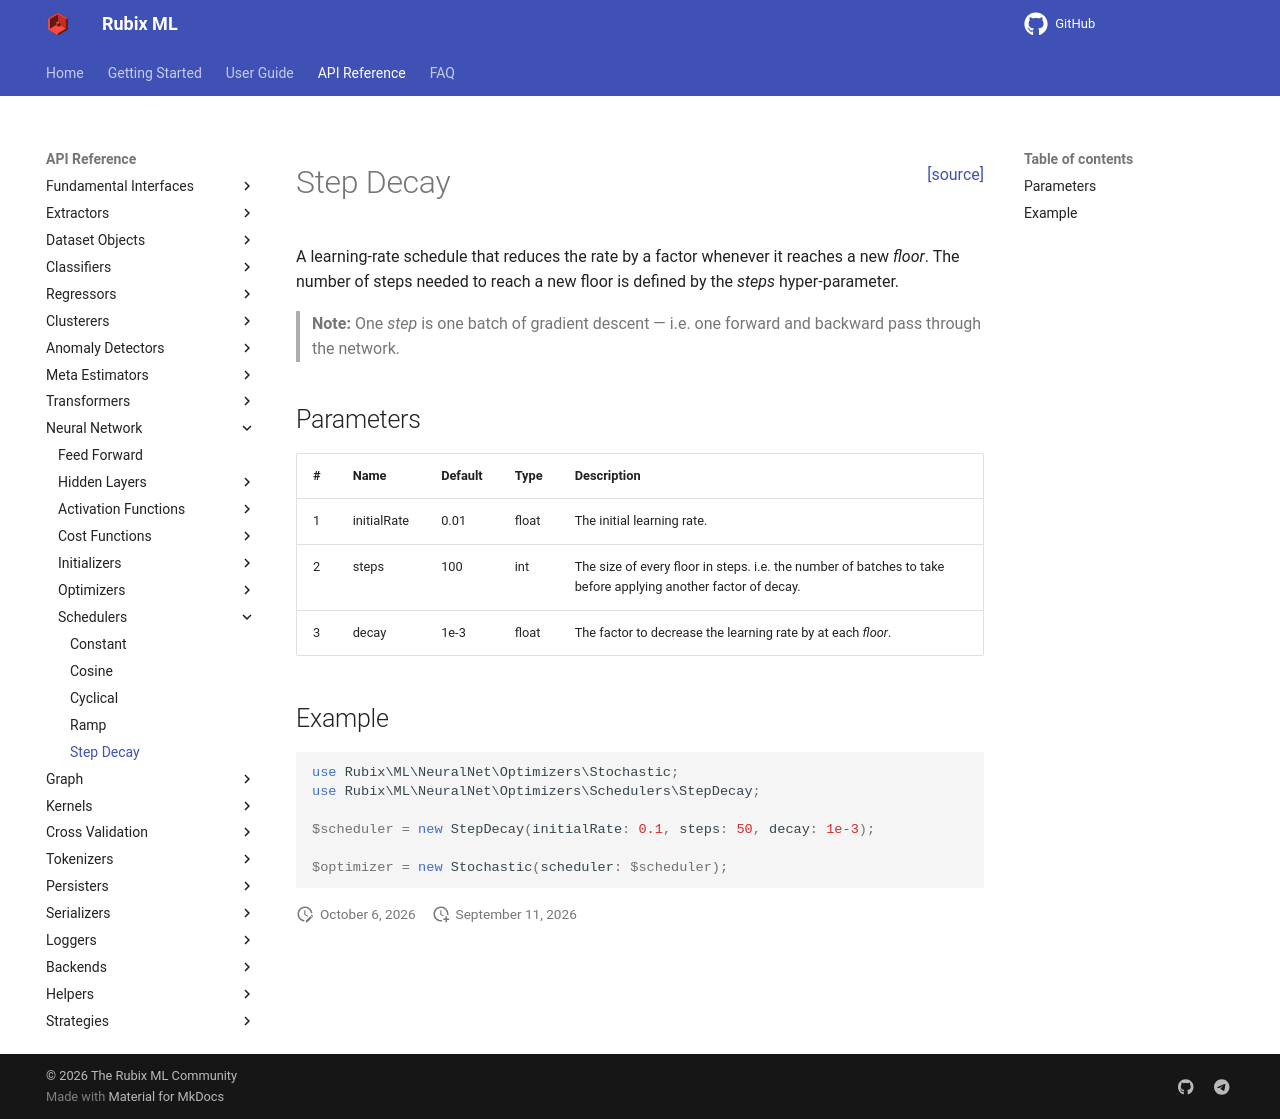

repository: RubixML/ML · page: 3.0/neural-network/schedulers/step-decay.html · generator: mkdocs

<span style="float:right;"><a href="https://github.com/RubixML/ML/blob/master/src/NeuralNet/Optimizers/Schedulers/StepDecay.php">[source]</a></span>

# Step Decay

A learning-rate schedule that reduces the rate by a factor whenever it reaches a new *floor*. The number of steps needed to reach a new floor is defined by the *steps* hyper-parameter.

> **Note:** One *step* is one batch of gradient descent — i.e. one forward and backward pass through the network.

## Parameters

| # | Name | Default | Type | Description |
| --- | --- | --- | --- | --- |
| 1 | initialRate | 0.01 | float | The initial learning rate. |
| 2 | steps | 100 | int | The size of every floor in steps. i.e. the number of batches to take before applying another factor of decay. |
| 3 | decay | 1e-3 | float | The factor to decrease the learning rate by at each *floor*. |

## Example

```php
use Rubix\ML\NeuralNet\Optimizers\Stochastic;
use Rubix\ML\NeuralNet\Optimizers\Schedulers\StepDecay;

$scheduler = new StepDecay(initialRate: 0.1, steps: 50, decay: 1e-3);

$optimizer = new Stochastic(scheduler: $scheduler);
```
